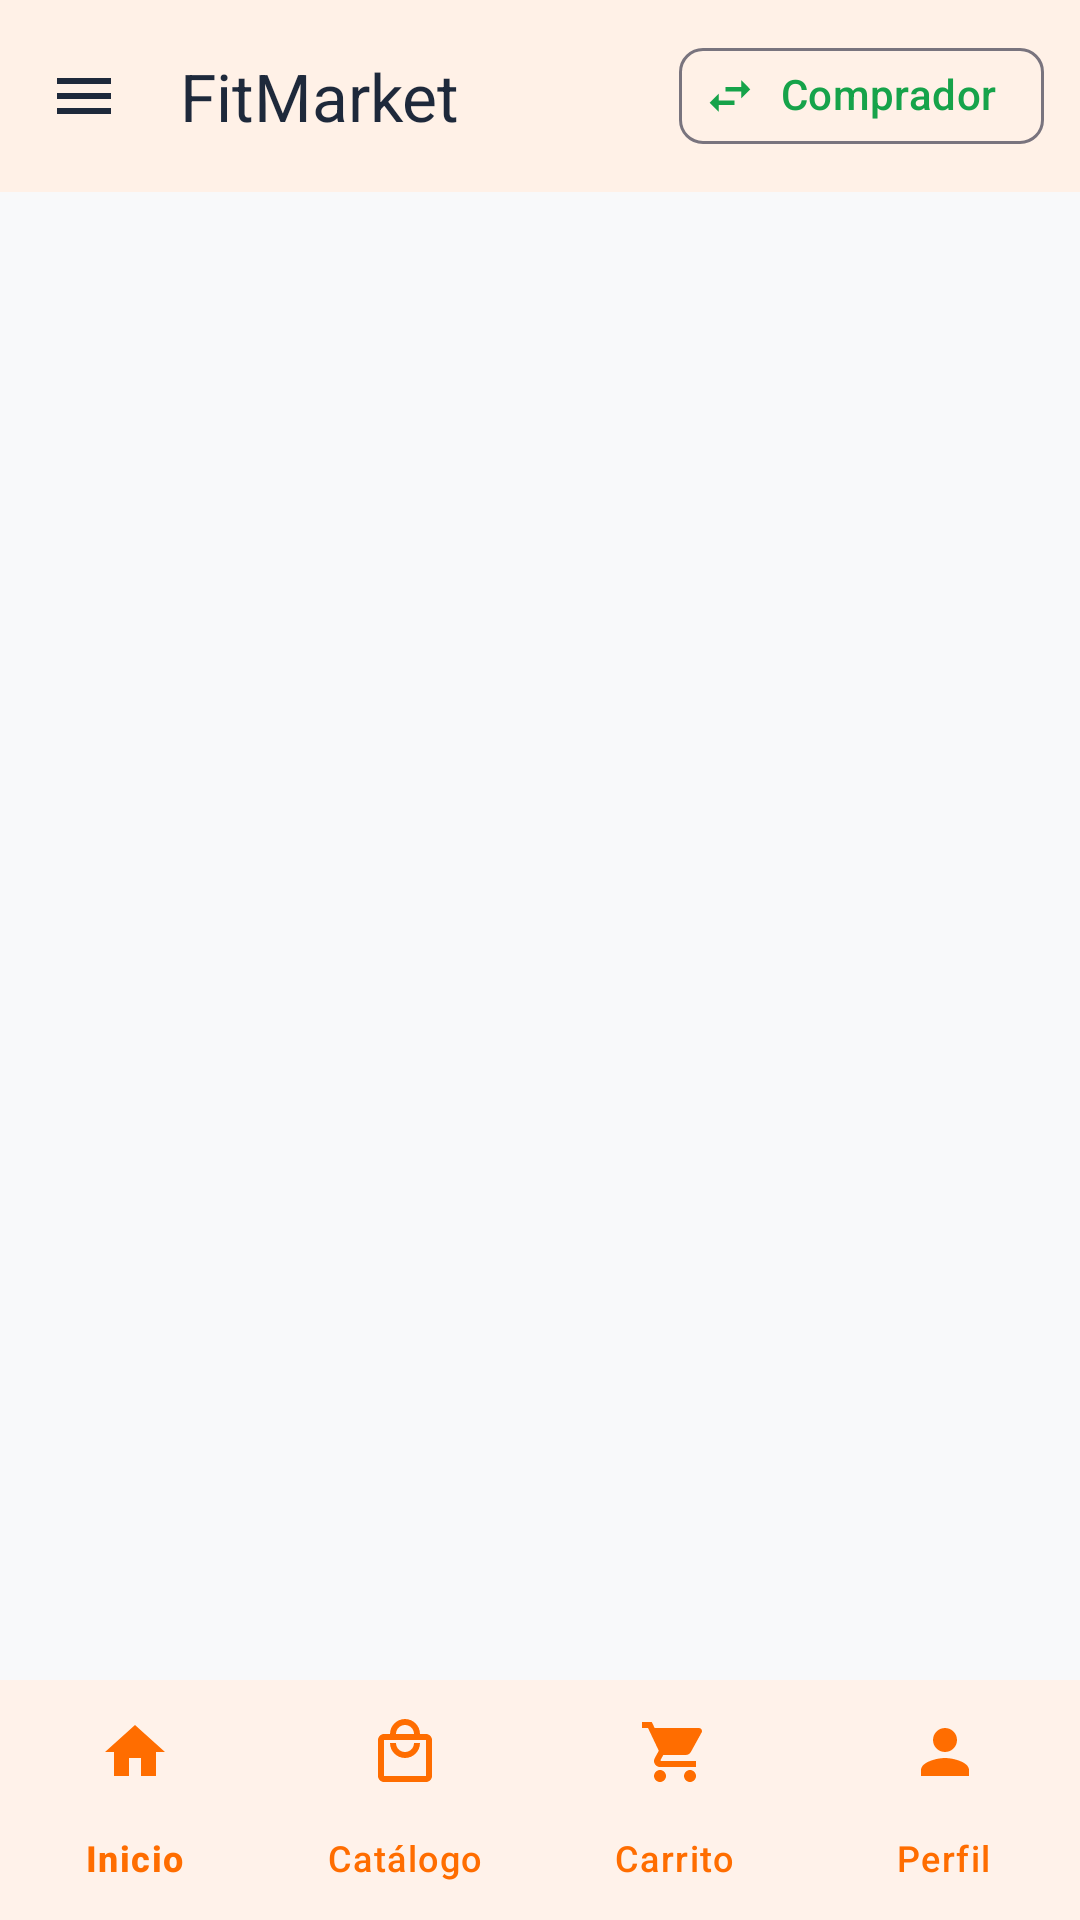

Write the Android layout XML for this screen, with the resource values it uses.
<!-- AndroidManifest.xml: application theme Theme.Ejerciciosprofundización -->
<!-- res/layout/activity_main.xml -->
<?xml version="1.0" encoding="utf-8"?>
<androidx.drawerlayout.widget.DrawerLayout xmlns:android="http://schemas.android.com/apk/res/android"
    xmlns:app="http://schemas.android.com/apk/res-auto"
    xmlns:tools="http://schemas.android.com/tools"
    android:id="@+id/drawerLayout"
    android:layout_width="match_parent"
    android:layout_height="match_parent"
    android:fitsSystemWindows="true"
    tools:openDrawer="start">

    
    <androidx.coordinatorlayout.widget.CoordinatorLayout
        android:id="@+id/mainContent"
        android:layout_width="match_parent"
        android:layout_height="match_parent"
        android:background="@color/background">

        <LinearLayout
            android:layout_width="match_parent"
            android:layout_height="match_parent"
            android:orientation="vertical">

            
            <com.google.android.material.appbar.MaterialToolbar
                android:id="@+id/topToolbar"
                android:layout_width="match_parent"
                android:layout_height="?attr/actionBarSize"
                android:background="@color/surface"
                android:elevation="4dp"
                app:navigationIcon="@drawable/ic_menu"
                app:navigationIconTint="@color/textPrimary"
                app:title="FitMarket"
                app:titleTextColor="@color/textPrimary">

                
                <com.google.android.material.chip.Chip
                    android:id="@+id/chipToolbarRole"
                    style="@style/Widget.Material3.Chip.Assist"
                    android:layout_width="wrap_content"
                    android:layout_height="wrap_content"
                    android:layout_gravity="end|center_vertical"
                    android:layout_marginEnd="12dp"
                    android:text="Comprador"
                    android:textColor="@color/roleBuyer"
                    app:chipIcon="@drawable/ic_swap_horiz"
                    app:chipIconTint="@color/roleBuyer" />

            </com.google.android.material.appbar.MaterialToolbar>

            
            <androidx.fragment.app.FragmentContainerView
                android:id="@+id/fragmentContainer"
                android:layout_width="match_parent"
                android:layout_height="0dp"
                android:layout_weight="1" />

            
            <com.google.android.material.bottomnavigation.BottomNavigationView
                android:id="@+id/bottomNavigation"
                android:layout_width="match_parent"
                android:layout_height="wrap_content"
                android:background="@color/surface"
                android:elevation="8dp"
                app:itemActiveIndicatorStyle="@null"
                app:itemIconTint="@color/primary"
                app:itemTextColor="@color/primary"
                app:labelVisibilityMode="labeled"
                app:menu="@menu/bottom_nav_buyer" />

        </LinearLayout>

    </androidx.coordinatorlayout.widget.CoordinatorLayout>

    
    <com.google.android.material.navigation.NavigationView
        android:id="@+id/navigationView"
        android:layout_width="300dp"
        android:layout_height="match_parent"
        android:layout_gravity="start"
        android:fitsSystemWindows="true"
        app:headerLayout="@layout/nav_header"
        app:menu="@menu/drawer_menu_buyer" />

</androidx.drawerlayout.widget.DrawerLayout>
<!-- res/layout/nav_header.xml (included above) -->
<?xml version="1.0" encoding="utf-8"?>
<LinearLayout xmlns:android="http://schemas.android.com/apk/res/android"
    android:layout_width="match_parent"
    android:layout_height="170dp"
    android:background="@drawable/bg_splash_gradient"
    android:gravity="bottom"
    android:orientation="vertical"
    android:padding="20dp"
    android:theme="@style/ThemeOverlay.AppCompat.Dark">

    <ImageView
        android:id="@+id/ivHeaderAvatar"
        android:layout_width="48dp"
        android:layout_height="48dp"
        android:contentDescription="Avatar"
        android:src="@drawable/ic_logo" />

    <TextView
        android:id="@+id/tvHeaderName"
        android:layout_width="wrap_content"
        android:layout_height="wrap_content"
        android:layout_marginTop="8dp"
        android:text="Juan Pablo Acevedo"
        android:textColor="@color/white"
        android:textSize="16sp"
        android:textStyle="bold" />

    <TextView
        android:id="@+id/tvHeaderEmail"
        android:layout_width="wrap_content"
        android:layout_height="wrap_content"
        android:text="jpabloacevedo@ucompensar.edu.co"
        android:textColor="@color/textMuted"
        android:textSize="12sp" />

    <TextView
        android:id="@+id/tvHeaderRole"
        android:layout_width="wrap_content"
        android:layout_height="wrap_content"
        android:layout_marginTop="4dp"
        android:background="@drawable/role_badge_bg"
        android:text="ROL: COMPRADOR"
        android:textColor="@color/roleBuyer"
        android:textSize="10sp"
        android:textStyle="bold" />

</LinearLayout>
<!-- resources referenced by this layout -->
<resources>
  <color name="background">#F8F9FA</color>
  <color name="primary">#FF6D00</color>
  <color name="roleBuyer">#16A34A</color>
  <color name="surface">#FFFFFF</color>
  <color name="textMuted">#94A3B8</color>
  <color name="textPrimary">#1E293B</color>
  <color name="white">#FFFFFFFF</color>
  <!-- drawable ic_logo (drawable) -->
  <vector xmlns:android="http://schemas.android.com/apk/res/android"
      android:width="64dp"
      android:height="64dp"
      android:viewportWidth="24"
      android:viewportHeight="24">
      <path
          android:fillColor="@color/primary"
          android:pathData="M2,6h20v2H2z" />
      <path
          android:fillColor="@color/primaryVariant"
          android:pathData="M4,8h2v13H4zM18,8h2v13h-2z" />
      <path
          android:fillColor="@color/secondary"
          android:pathData="M9,9h6v2H9z" />
      <path
          android:fillColor="@color/accent"
          android:pathData="M12,4m-2,0a2,2 0,1 1,4 0a2,2 0,1 1,-4 0" />
      <path
          android:fillColor="@color/textPrimary"
          android:pathData="M11,11h2v5h-2z" />
      <path
          android:fillColor="@color/textPrimary"
          android:pathData="M10,16l-2,5h2.2l1,-3h1.6l1,3H16l-2,-5z" />
  </vector>
  <!-- drawable ic_menu (drawable) -->
  <vector xmlns:android="http://schemas.android.com/apk/res/android"
      android:width="24dp"
      android:height="24dp"
      android:viewportWidth="24"
      android:viewportHeight="24">
      <path
          android:fillColor="@color/textPrimary"
          android:pathData="M3,18h18v-2H3v2zm0,-5h18v-2H3v2zm0,-7v2h18V6H3z" />
  </vector>
  <!-- drawable ic_swap_horiz (drawable) -->
  <vector xmlns:android="http://schemas.android.com/apk/res/android"
      android:width="24dp"
      android:height="24dp"
      android:viewportWidth="24"
      android:viewportHeight="24">
      <path
          android:fillColor="@color/textPrimary"
          android:pathData="M6.99,11L3,15l3.99,4v-3H14v-2H6.99v-3zM21,9l-3.99,-4v3H10v2h7.01v3L21,9z" />
  </vector>
  <!-- drawable role_badge_bg (drawable) -->
  <?xml version="1.0" encoding="utf-8"?>
  <shape xmlns:android="http://schemas.android.com/apk/res/android">
      <corners android:radius="16dp" />
      <padding
          android:bottom="4dp"
          android:left="10dp"
          android:right="10dp"
          android:top="4dp" />
      <solid android:color="@color/roleBuyerLight" />
  </shape>
  <style name="Theme.Ejerciciosprofundización" parent="Base.Theme.Ejerciciosprofundización" />
  <color name="primaryVariant">#E65100</color>
  <color name="secondary">#00897B</color>
  <color name="accent">#FFAB00</color>
  <color name="roleBuyerLight">#DCFCE7</color>
  <style name="Base.Theme.Ejerciciosprofundización" parent="Theme.Material3.DayNight.NoActionBar">
          <item name="colorPrimary">@color/primary</item>
          <item name="colorPrimaryVariant">@color/primaryVariant</item>
          <item name="colorOnPrimary">@color/textOnPrimary</item>
          <item name="colorSecondary">@color/secondary</item>
          <item name="colorOnSecondary">@color/white</item>
          <item name="android:colorBackground">@color/background</item>
          <item name="colorSurface">@color/surface</item>
          <item name="android:statusBarColor">@color/primaryVariant</item>
          <item name="android:windowLightStatusBar">false</item>
      </style>
  <color name="textOnPrimary">#FFFFFF</color>
</resources>
